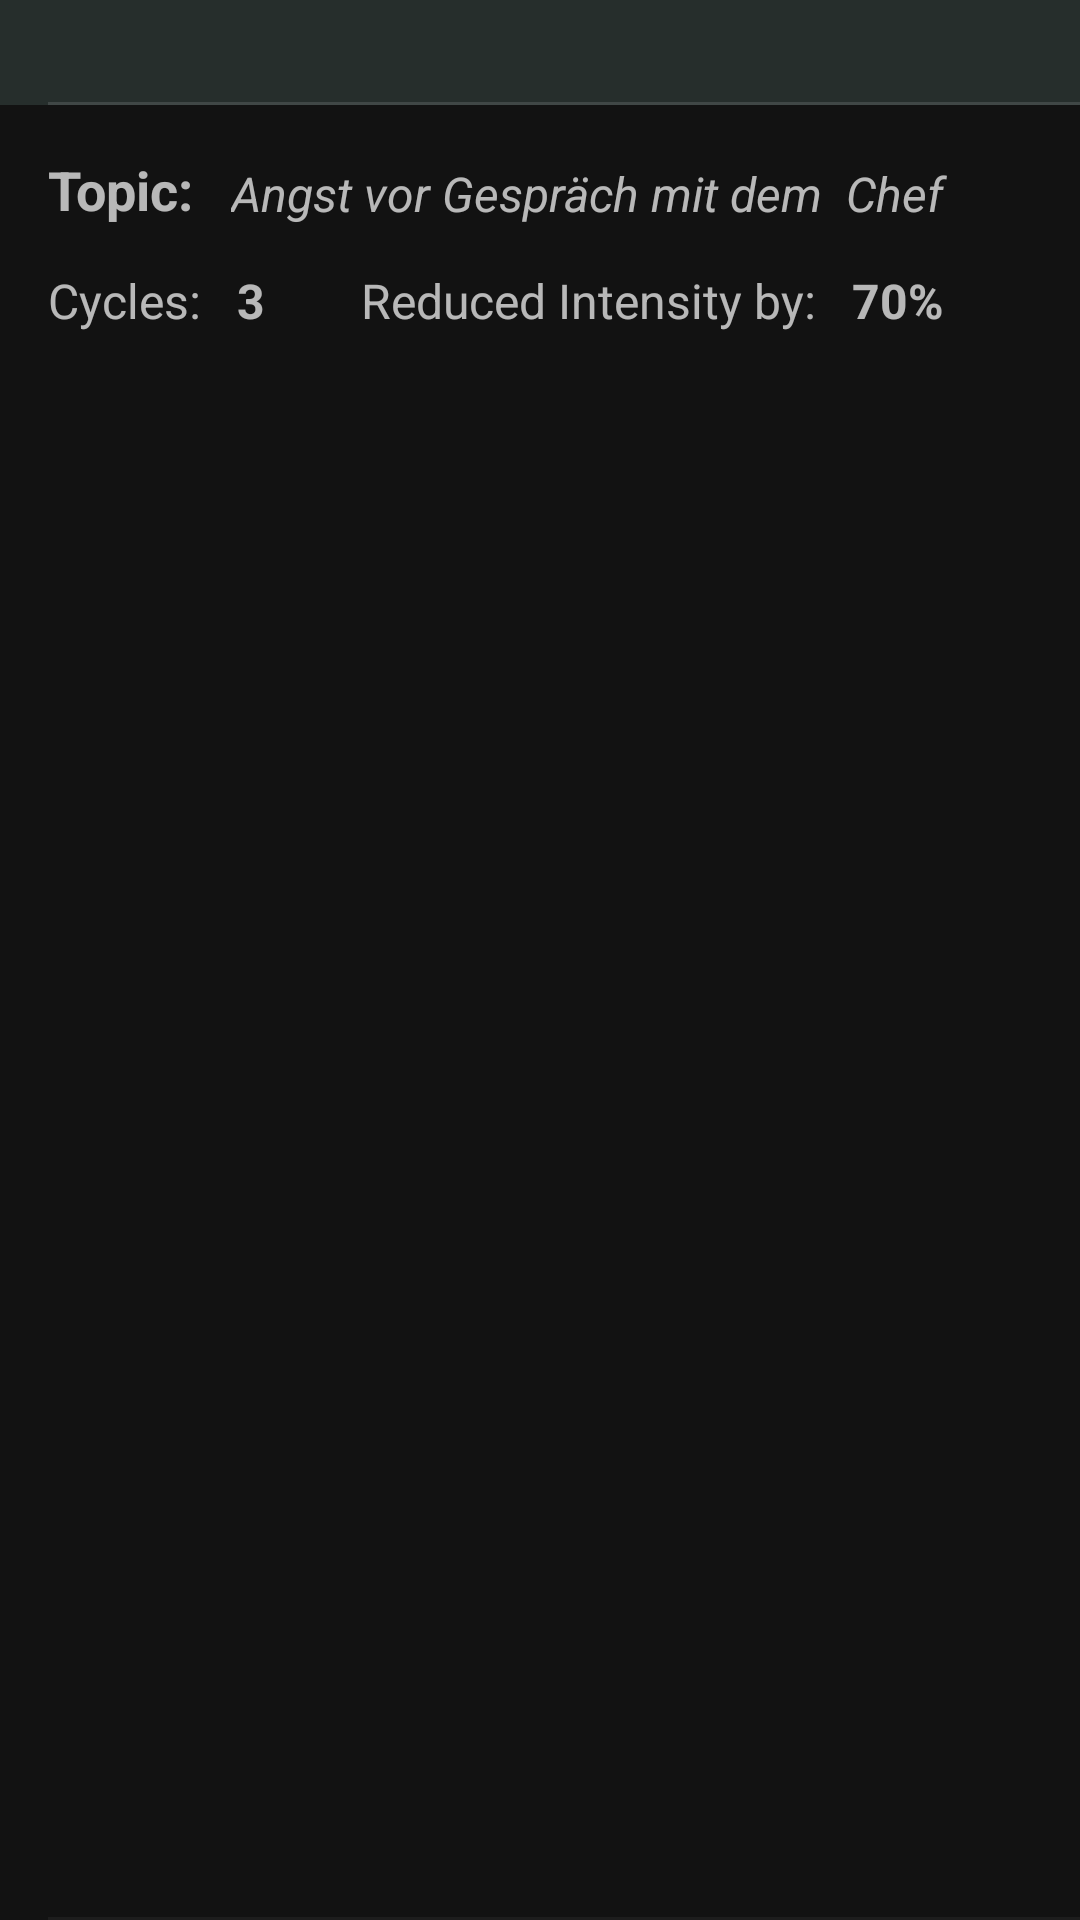

Write the Android layout XML for this screen, with the resource values it uses.
<!-- AndroidManifest.xml: application theme Base.Theme.VividizeUnleashYourself -->
<!-- res/layout/five_step_item_layout.xml -->
<?xml version="1.0" encoding="utf-8"?>
<androidx.constraintlayout.widget.ConstraintLayout xmlns:android="http://schemas.android.com/apk/res/android"
    xmlns:app="http://schemas.android.com/apk/res-auto"
    android:layout_width="match_parent"
    android:layout_height="wrap_content"
    xmlns:tools="http://schemas.android.com/tools">

    <androidx.constraintlayout.widget.ConstraintLayout
        android:id="@+id/constraintLayout"
        android:layout_width="match_parent"
        android:layout_height="wrap_content"
        android:background="#455E7B75"
        app:layout_constraintEnd_toEndOf="parent"
        app:layout_constraintStart_toStartOf="parent"
        app:layout_constraintTop_toTopOf="parent">

        <TextView
            android:id="@+id/tv_date"
            android:layout_width="wrap_content"
            android:layout_height="wrap_content"
            android:layout_marginStart="16dp"
            android:layout_marginTop="16dp"
            app:layout_constraintBottom_toBottomOf="parent"
            app:layout_constraintStart_toStartOf="parent"
            app:layout_constraintTop_toTopOf="parent"
            tools:text="Day - 24.09.2023" />

        <com.google.android.material.divider.MaterialDivider
            android:layout_width="match_parent"
            android:layout_height="1dp"
            android:layout_marginStart="16dp"
            android:backgroundTint="@color/white"
            app:layout_constraintBottom_toBottomOf="parent"
            app:layout_constraintEnd_toEndOf="parent"
            app:layout_constraintStart_toStartOf="parent" />
    </androidx.constraintlayout.widget.ConstraintLayout>

    <androidx.constraintlayout.widget.ConstraintLayout
        android:layout_width="match_parent"
        android:layout_height="90dp"
        app:layout_constraintBottom_toBottomOf="parent"
        app:layout_constraintEnd_toEndOf="parent"
        app:layout_constraintHorizontal_bias="0.0"
        app:layout_constraintStart_toStartOf="parent"
        app:layout_constraintTop_toBottomOf="@+id/constraintLayout"
        app:layout_constraintVertical_bias="0.0">

        <TextView
            android:id="@+id/tv_topic"
            android:layout_width="wrap_content"
            android:layout_height="wrap_content"
            android:layout_marginStart="16dp"
            android:layout_marginTop="16dp"
            android:text="Topic: "
            android:textSize="18sp"
            android:textStyle="bold"
            app:layout_constraintStart_toStartOf="parent"
            app:layout_constraintTop_toTopOf="parent" />

        <TextView
            android:id="@+id/tv_topic_title"
            android:layout_width="0dp"
            android:layout_height="wrap_content"
            android:layout_marginStart="8dp"
            android:layout_marginEnd="16dp"
            android:ellipsize="end"
            android:singleLine="true"
            android:text="Angst vor Gespräch mit dem  Chef"
            android:textSize="16sp"
            android:textStyle="italic"
            app:layout_constraintBottom_toBottomOf="@+id/tv_topic"
            app:layout_constraintEnd_toStartOf="@+id/cl_item_delete"
            app:layout_constraintHorizontal_bias="1.0"
            app:layout_constraintStart_toEndOf="@id/tv_topic"
            app:layout_constraintTop_toTopOf="@+id/tv_topic"
            app:layout_constraintVertical_bias="1.0" />

        <TextView
            android:id="@+id/tv_cycles_title"
            android:layout_width="wrap_content"
            android:layout_height="wrap_content"
            android:ellipsize="end"
            android:singleLine="true"
            android:text="Cycles: "
            android:textSize="16sp"
            app:layout_constraintBottom_toBottomOf="parent"
            app:layout_constraintStart_toStartOf="@+id/tv_topic"
            app:layout_constraintTop_toBottomOf="@+id/tv_topic" />

        <TextView
            android:id="@+id/tv_cycles"
            android:layout_width="wrap_content"
            android:layout_height="wrap_content"
            android:layout_marginStart="8dp"
            android:text="3"
            android:textSize="16sp"
            android:textStyle="bold"
            app:layout_constraintBottom_toBottomOf="@+id/tv_cycles_title"
            app:layout_constraintStart_toEndOf="@+id/tv_cycles_title"
            app:layout_constraintTop_toTopOf="@+id/tv_cycles_title" />

        <TextView
            android:id="@+id/tv_intensity_title"
            android:layout_width="wrap_content"
            android:layout_height="wrap_content"
            android:layout_marginStart="32dp"
            android:ellipsize="end"
            android:singleLine="true"
            android:text="Reduced Intensity by: "
            android:textSize="16sp"
            app:layout_constraintBottom_toBottomOf="@+id/tv_cycles_title"
            app:layout_constraintStart_toEndOf="@+id/tv_cycles"
            app:layout_constraintTop_toTopOf="@+id/tv_cycles_title"
            app:layout_constraintVertical_bias="0.0" />

        <TextView
            android:id="@+id/tv_intensity"
            android:layout_width="wrap_content"
            android:layout_height="wrap_content"
            android:layout_marginStart="8dp"
            android:text="70%"
            android:textSize="16sp"
            android:textStyle="bold"
            app:layout_constraintBottom_toBottomOf="@+id/tv_cycles_title"
            app:layout_constraintStart_toEndOf="@+id/tv_intensity_title"
            app:layout_constraintTop_toTopOf="@+id/tv_cycles_title" />

        <androidx.constraintlayout.motion.widget.MotionLayout
            android:id="@+id/cl_item_delete"
            android:layout_width="wrap_content"
            android:layout_height="match_parent"
            android:background="@color/color_no"
            app:layoutDescription="@xml/five_step_item_layout_xml_cl_item_delete_scene"
            app:layout_constraintBottom_toBottomOf="parent"
            app:layout_constraintEnd_toEndOf="parent"
            app:layout_constraintTop_toTopOf="parent">


            <TextView
                android:id="@+id/tv_delete"
                android:layout_width="wrap_content"
                android:layout_height="wrap_content"
                android:layout_marginHorizontal="24dp"
                android:text="Delete"
                android:textSize="18sp"
                android:textStyle="bold"
                app:layout_constraintBottom_toBottomOf="parent"
                app:layout_constraintEnd_toEndOf="parent"
                app:layout_constraintStart_toStartOf="parent"
                app:layout_constraintTop_toTopOf="parent" />


        </androidx.constraintlayout.motion.widget.MotionLayout>

    </androidx.constraintlayout.widget.ConstraintLayout>

    <com.google.android.material.divider.MaterialDivider
        android:layout_width="match_parent"
        android:layout_height="1dp"
        android:layout_marginStart="16dp"
        android:backgroundTint="@color/white"
        android:alpha="0.4"
        app:layout_constraintBottom_toBottomOf="parent"
        app:layout_constraintEnd_toEndOf="parent"
        app:layout_constraintStart_toStartOf="parent" />
</androidx.constraintlayout.widget.ConstraintLayout>
<!-- resources referenced by this layout -->
<resources>
  <color name="color_no">#8B850C0C</color>
  <color name="white">#FFFFFFFF</color>
  <style name="Base.Theme.VividizeUnleashYourself" parent="Theme.MaterialComponents.NoActionBar">
          
          <item name="colorPrimary">@color/primary_app</item>
          <item name="colorOnPrimary">@color/on_primary_app</item>
          <item name="colorPrimaryVariant">@color/primary_variant_app</item>
  
  
      </style>
  <color name="primary_app">#2F403E</color>
  <color name="on_primary_app">#C1D1D3</color>
  <color name="primary_variant_app">#070A0D</color>
</resources>
